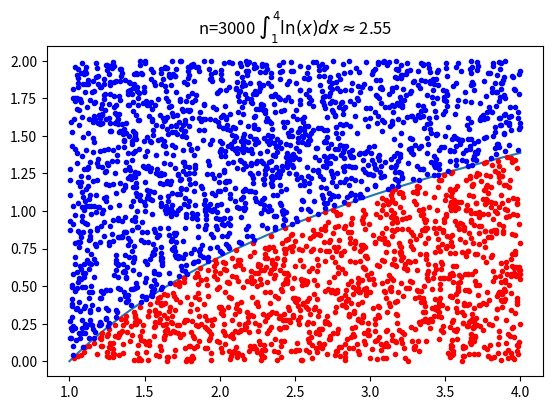

The matplotlib source for this figure:
import os
import numpy as np
import matplotlib.pyplot as plt

os.system('cls')

x = np.linspace(1, 4, 1000)
y = np.log(x)

N = 3000
point_x = 1 + np.random.rand(N)*(4-1)
point_y = np.random.rand(N)*2

point_log = np.log(point_x)

point_x_red = point_x[point_log >= point_y]
point_y_red = point_y[point_log >= point_y]
point_x_blue = point_x[point_log < point_y]
point_y_blue = point_y[point_log < point_y]
N_red = len(point_x_red)
Pro = N_red/N
res = 6*Pro

fig, ax = plt.subplots()

line, = ax.plot(x, y)

plt.plot(point_x_red, point_y_red, '.', color='red')
plt.plot(point_x_blue, point_y_blue, '.', color='blue')


plt.axis('scaled')
plt.title(f"n={N} $\int_{{1}}^{{4}}\ln(x) dx \\approx${res}")
plt.savefig('积分的计算.png',bbox_inches='tight',dpi=fig.dpi,pad_inches=0.0)
plt.show()
